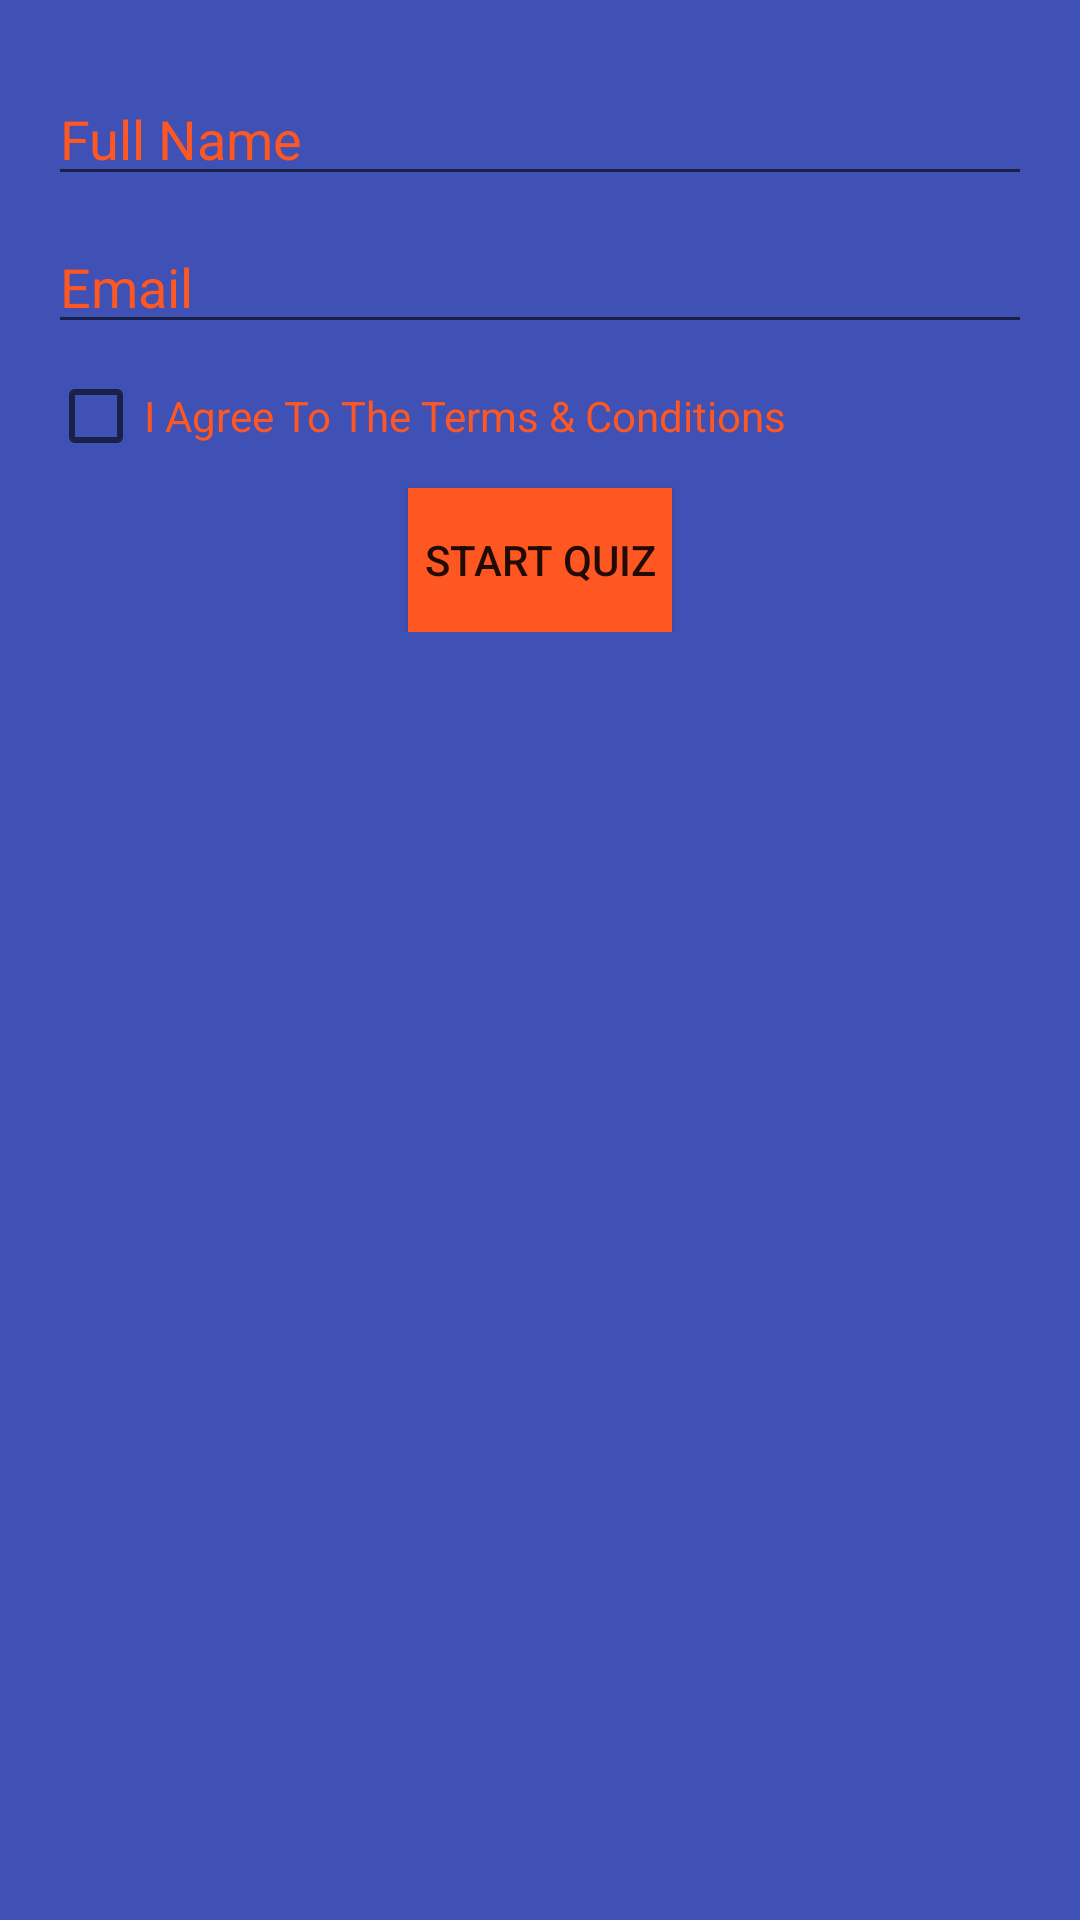

Layout XML and referenced resources for this Android screen:
<!-- AndroidManifest.xml: application theme AppTheme -->
<!-- res/layout/start_activity.xml -->
<?xml version="1.0" encoding="utf-8"?>
<ScrollView xmlns:android="http://schemas.android.com/apk/res/android"
    xmlns:tools="http://schemas.android.com/tools"
    android:layout_width="match_parent"
    android:layout_height="match_parent"
    android:background="@color/colorPrimary"
    tools:context="com.example.android.javaquiz.FirstQuestion"
    android:paddingBottom="@dimen/activity_vertical_margin"
    android:paddingLeft="@dimen/activity_horizontal_margin"
    android:paddingRight="@dimen/activity_horizontal_margin"
    android:paddingTop="@dimen/activity_vertical_margin">

    <RelativeLayout
        android:layout_width="match_parent"
        android:layout_height="wrap_content">

        <ImageView
            android:id="@+id/logo"
            android:layout_width="match_parent"
            android:layout_height="wrap_content"
            android:layout_centerHorizontal="true"
            android:src="@drawable/logo" />

        <EditText
            android:id="@+id/nameEditText"
            android:layout_width="match_parent"
            android:layout_height="wrap_content"
            android:layout_below="@id/logo"
            android:layout_marginTop="@dimen/fullname_dimen"
            android:hint="@string/full_name"
            android:textColor="@color/colorAccent"
            android:textColorHint="@color/colorAccent" />

        <EditText
            android:id="@+id/emailEditText"
            android:layout_width="match_parent"
            android:layout_height="wrap_content"
            android:layout_below="@id/nameEditText"
            android:layout_marginTop="@dimen/email_dimen"
            android:hint="@string/email"
            android:textColor="@color/colorAccent"
            android:textColorHint="@color/colorAccent" />

        <CheckBox
            android:id="@+id/agreeCheckBox"
            android:layout_width="wrap_content"
            android:layout_height="wrap_content"
            android:layout_below="@id/emailEditText"
            android:layout_marginTop="@dimen/terms_dimen"
            android:text="@string/i_agree_to_the_terms_amp_conditions"
            android:textColor="@color/colorAccent" />

        <Button
            android:id="@+id/startQuizButton"
            android:layout_width="wrap_content"
            android:layout_height="wrap_content"
            android:layout_below="@id/agreeCheckBox"
            android:layout_centerHorizontal="true"
            android:layout_marginTop="@dimen/startbutton_dimen"
            android:background="@color/colorAccent"
            android:text="@string/start_quiz" />

    </RelativeLayout>

</ScrollView>
<!-- resources referenced by this layout -->
<resources>
  <color name="colorAccent">#FF5722</color>
  <color name="colorPrimary">#3F51B5</color>
  <dimen name="activity_horizontal_margin">16dp</dimen>
  <dimen name="activity_vertical_margin">16dp</dimen>&gt;
  <dimen name="email_dimen">8dp</dimen>
  <dimen name="fullname_dimen">8dp</dimen>
  <dimen name="startbutton_dimen">8dp</dimen>
  <dimen name="terms_dimen">8dp</dimen>
  <string name="email">Email</string>
  <string name="full_name">Full Name</string>
  <string name="i_agree_to_the_terms_amp_conditions">I Agree To The Terms &amp; Conditions</string>
  <string name="start_quiz">Start Quiz</string>
  <style name="AppTheme" parent="Theme.AppCompat.Light.NoActionBar">
          
          <item name="colorPrimary">#3F51B5</item>
          <item name="colorPrimaryDark">#303F9F</item>
          <item name="colorAccent">#FF5722</item>
      </style>
</resources>
